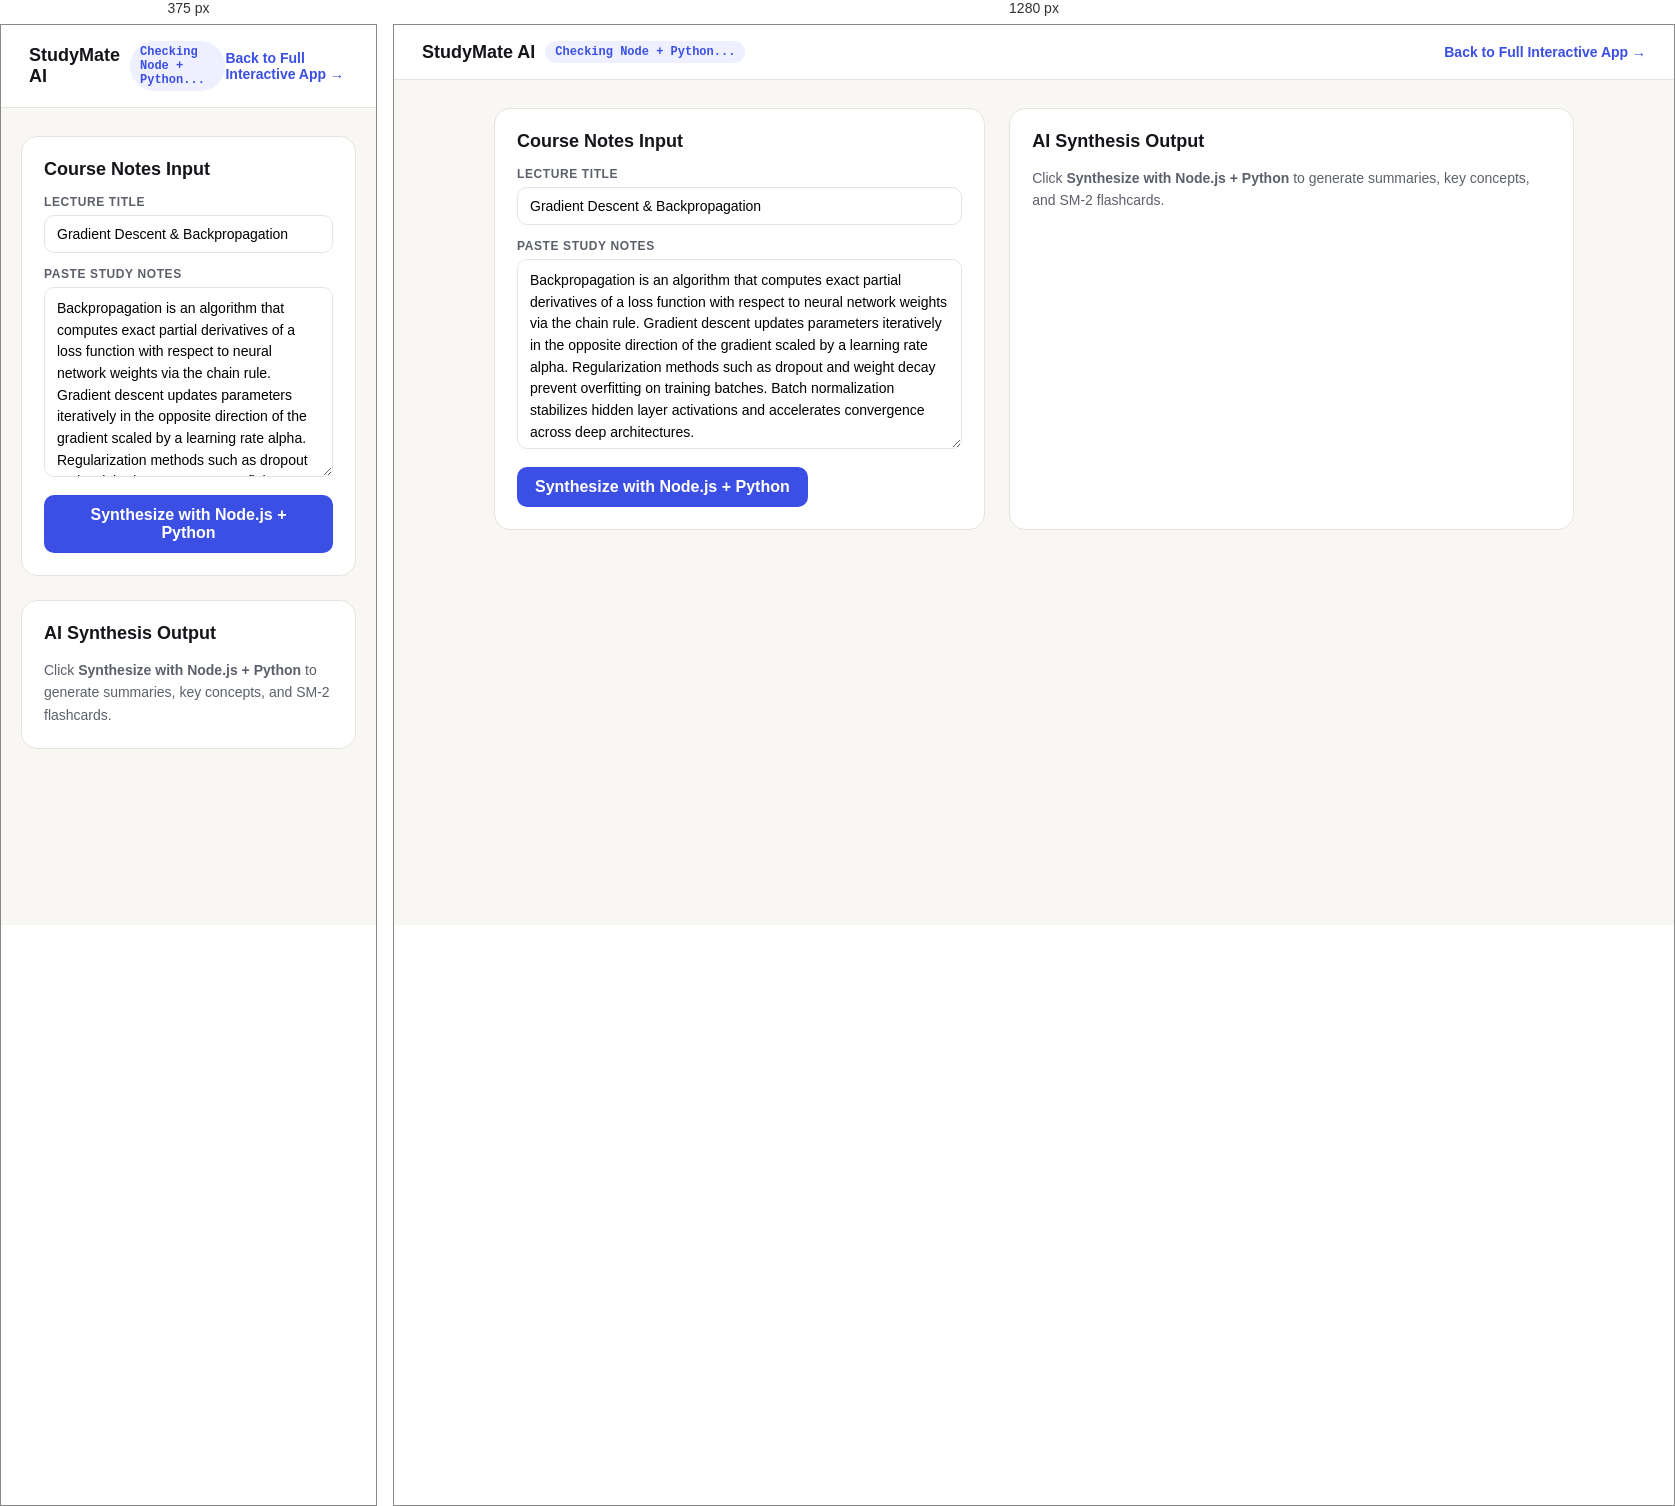
Rendered at 375 px and 1280 px, left to right.

<!-- file: index.html -->
<!doctype html>
<html lang="en">
  <head>
    <meta charset="UTF-8" />
    <meta name="viewport" content="width=device-width, initial-scale=1.0" />
    <title>StudyMate AI — Standalone HTML + JS + Node + Python Edition</title>
    <link rel="preconnect" href="https://fonts.googleapis.com" />
    <link rel="preconnect" href="https://fonts.gstatic.com" crossorigin />
    <link
      href="https://fonts.googleapis.com/css2?family=JetBrains+Mono:wght@400;500;600&family=Plus+Jakarta+Sans:wght@400;500;600;700&display=swap"
      rel="stylesheet"
    />
    <style>
      :root {
        --bg: #f8f7f4;
        --surface: #ffffff;
        --border: #e6e4dd;
        --ink: #14151a;
        --muted: #5c606b;
        --accent: #3b4fe4;
        --accent-soft: #eef0ff;
      }
      * {
        box-sizing: border-box;
      }
      body {
        margin: 0;
        font-family: 'Plus Jakarta Sans', system-ui, sans-serif;
        background: var(--bg);
        color: var(--ink);
      }
      header {
        background: var(--surface);
        border-bottom: 1px solid var(--border);
        padding: 16px 28px;
        display: flex;
        align-items: center;
        justify-content: space-between;
      }
      .brand {
        display: flex;
        align-items: center;
        gap: 10px;
        font-weight: 700;
        font-size: 18px;
      }
      .badge {
        font-family: 'JetBrains Mono', monospace;
        font-size: 12px;
        padding: 4px 10px;
        border-radius: 999px;
        background: var(--accent-soft);
        color: var(--accent);
        font-weight: 600;
      }
      main {
        max-width: 1120px;
        margin: 28px auto;
        padding: 0 20px;
        display: grid;
        grid-template-columns: 1fr 1.15fr;
        gap: 24px;
      }
      @media (max-width: 860px) {
        main {
          grid-template-columns: 1fr;
        }
      }
      .card {
        background: var(--surface);
        border: 1px solid var(--border);
        border-radius: 16px;
        padding: 22px;
      }
      label {
        display: block;
        font-size: 12px;
        font-weight: 600;
        text-transform: uppercase;
        letter-spacing: 0.05em;
        color: var(--muted);
        margin-bottom: 6px;
      }
      input,
      textarea {
        width: 100%;
        border: 1px solid var(--border);
        border-radius: 10px;
        padding: 10px 12px;
        font: inherit;
        font-size: 14px;
        margin-bottom: 14px;
      }
      textarea {
        min-height: 190px;
        resize: vertical;
        line-height: 1.55;
      }
      button {
        background: var(--accent);
        color: #fff;
        border: 0;
        border-radius: 10px;
        padding: 11px 18px;
        font: inherit;
        font-weight: 600;
        cursor: pointer;
      }
      .pill-list {
        display: flex;
        flex-wrap: wrap;
        gap: 8px;
        margin: 10px 0 18px;
      }
      .pill {
        background: var(--accent-soft);
        color: var(--accent);
        padding: 4px 10px;
        border-radius: 999px;
        font-size: 12px;
        font-weight: 600;
      }
      .flashcard {
        border: 1px solid var(--border);
        border-radius: 12px;
        padding: 14px;
        margin-bottom: 10px;
        background: #fcfbf9;
      }
      .flashcard strong {
        display: block;
        margin-bottom: 6px;
      }
    </style>
  </head>
  <body>
    <header>
      <div class="brand">
        <span>StudyMate AI</span>
        <span class="badge" id="engineStatus">Checking Node + Python...</span>
      </div>
      <a href="/" style="color: var(--accent); font-weight: 600; text-decoration: none; font-size: 14px"
        >Back to Full Interactive App &rarr;</a
      >
    </header>
    <main>
      <section class="card">
        <h2 style="margin-top: 0; font-size: 18px">Course Notes Input</h2>
        <label for="topicTitle">Lecture Title</label>
        <input id="topicTitle" value="Gradient Descent & Backpropagation" />
        <label for="notesInput">Paste Study Notes</label>
        <textarea id="notesInput">Backpropagation is an algorithm that computes exact partial derivatives of a loss function with respect to neural network weights via the chain rule. Gradient descent updates parameters iteratively in the opposite direction of the gradient scaled by a learning rate alpha. Regularization methods such as dropout and weight decay prevent overfitting on training batches. Batch normalization stabilizes hidden layer activations and accelerates convergence across deep architectures.</textarea>
        <button id="analyzeBtn" type="button">Synthesize with Node.js + Python</button>
      </section>
      <section class="card">
        <h2 style="margin-top: 0; font-size: 18px">AI Synthesis Output</h2>
        <div id="outputContainer" style="font-size: 14px; line-height: 1.6; color: var(--muted)">
          Click <strong>Synthesize with Node.js + Python</strong> to generate summaries, key concepts, and SM-2 flashcards.
        </div>
      </section>
    </main>
    <script src="./app.js"></script>
  </body>
</html>